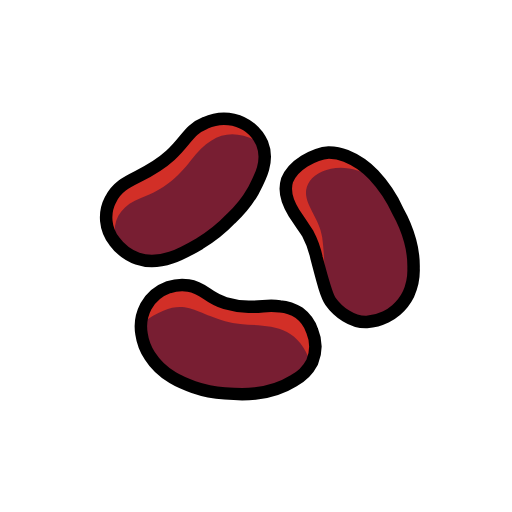
t = 0.00 s
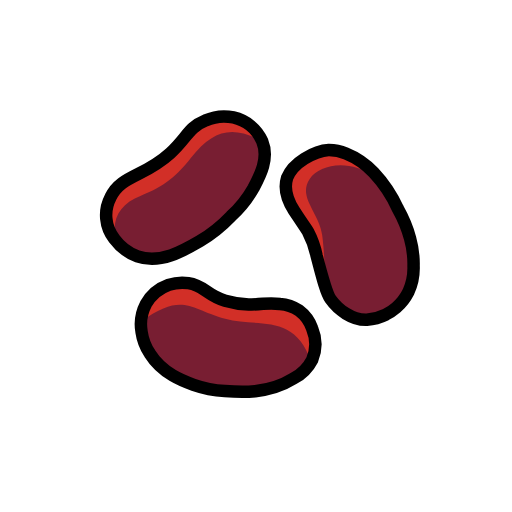
t = 0.48 s
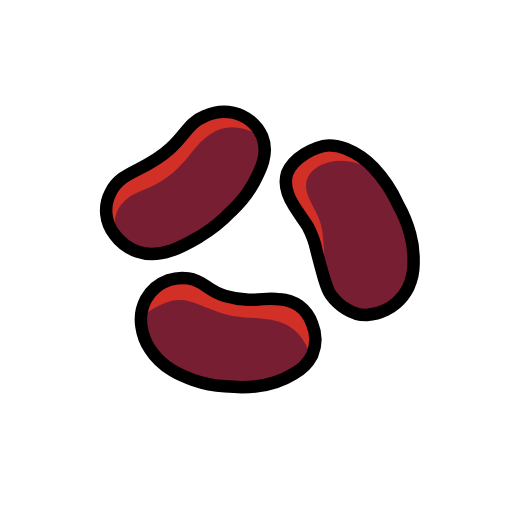
t = 1.43 s
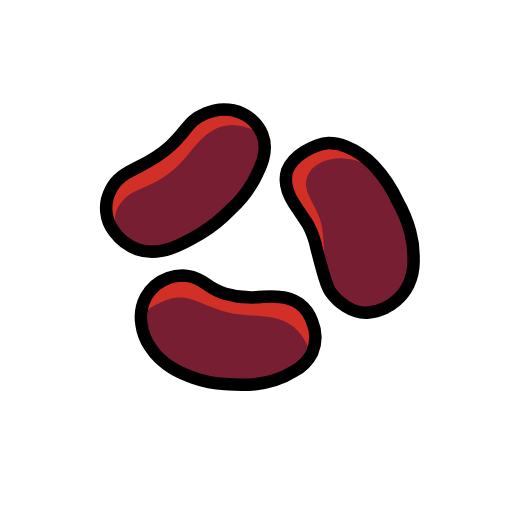
t = 1.90 s
t = 2.38 s: frame unchanged from t = 1.43 s, image omitted
t = 3.33 s: frame unchanged from t = 0.48 s, image omitted

The animated SVG that drew these frames (rendered in a browser with its animation timeline set to each time). Animation: 1 SMIL element (animateTransform=1); one cycle of 3.80 s, repeats indefinitely.

<?xml version='1.0' encoding='utf-8'?>
<svg xmlns="http://www.w3.org/2000/svg" id="emoji" viewBox="-5 -5 82 82" width="200" height="200" role="img">
  <title>OpenMoji: beans</title><g><g id="color">
    <path fill="#781e32" d="M17.7119,48.208c-.0306,1.3988,.3147,2.7802,1,4,.7372,1.2322,1.7678,2.2628,3,3,1.5312,.9652,3.2256,1.643,5,2,2.5846,.8127,5.2949,1.1514,8,1,1.8202-.0875,3.6105-.4964,5.2881-1.208,1.5442-.6728,3.782-1.6478,5-4,.6662-1.1446,.9176-2.4837,.7119-3.792-.5246-2.6911-3.1853-3.9574-3.7119-4.208-.7106-.3382-.9245-.2982-4.2881-.792-2.7243-.4-4.1609-.6074-6-1-1.353-.249-2.689-.583-4-1-.9741-.4066-1.9768-.7408-3-1-.8729-.2923-1.8046-.3638-2.7119-.208-1.49,.397-2.2889,1.7738-3,3-.7977,1.2624-1.2425,2.7154-1.2881,4.208Z" />
    <path fill="#781e32" d="M58.1643,45.4029c1.213-.7118,2.18-1.7769,2.7716-3.0529,.6154-1.2973,.9003-2.7267,.8294-4.1608-.0475-1.8094-.4246-3.5949-1.1128-5.2689-.8408-2.568-2.0573-4.9973-3.61-7.2088-1.065-1.7511-2.4828-3.2615-4.1631-4.435-1.3555-1.0409-3.0074-1.6227-4.716-1.661-1.7533,.0628-3.4258,.7528-4.7134,1.9445-1.2017,.9694-1.9932,2.3566-2.2163,3.8844-.1052,1.4528,.6187,1.89,2.5,5.5454,.9259,1.8053,1.7603,3.6561,2.5,5.5454,.5441,1.2635,1.0081,2.5601,1.3892,3.882,.4633,1.7546,.3452,2.1271,.834,3.05,.6409,1.2687,1.7281,2.2558,3.0527,2.7715,1.182,.3096,2.4239,.3088,3.6055-.0023,1.0615-.0733,2.098-.3566,3.0492-.8335Z" />
    <path fill="#781e32" d="M13.9843,34.9863c.9717,1.0167,2.2306,1.7126,3.6084,1.9948,1.4041,.3005,2.8607,.249,4.24-.15,1.7499-.4625,3.4008-1.2403,4.8715-2.2953,2.3057-1.4091,4.3899-3.152,6.1847-5.1719,1.4591-1.4394,2.6027-3.1666,3.3581-5.0719,.7012-1.5586,.8873-3.3001,.5314-4.9717-.4645-1.692-1.5208-3.161-2.9769-4.14-1.2198-.9464-2.7519-1.3975-4.29-1.2631-1.438,.2319-1.6972,1.037-4.8214,3.7086-1.5439,1.3164-3.1531,2.5542-4.8215,3.7086-1.1046,.8204-2.2598,1.5704-3.4586,2.2456-1.6009,.8546-1.9906,.8253-2.7766,1.5135-1.0872,.9156-1.7977,2.2007-1.9947,3.6084-.0294,1.2215,.2571,2.43,.8318,3.5083,.3158,1.0165,.8304,1.9601,1.5138,2.7761Z" />
    <path fill="#d22f27" d="M13.9843,34.9863c-1.5113-3.8625-.2316-6.8323,3.5832-8.2759s5.8352-3.2611,7.9876-6.0193c3.5972-4.6093,6.7562-5.251,11.4449-2.6911l-4.6097-3.8192-4.1127,.3393-6.8732,5.7156-8.9921,6.2895,.0582,5.685,1.5138,2.7761Z" />
    <path fill="#d22f27" d="M54.9684,23.7033c-3.9558-2.96-8.7968-1.9867-10.3472,.2917-2.0118,2.9566,1.4798,5.3651,1.9761,9.0029,.4806,3.5228,.4233,8.2438,.4233,8.2438l-1.9719-7.1699-3.8249-6.6764-.238-4.2562,4.796-3.1834,4.1895-.1601,3.0629,1.1272,1.9342,2.7804Z" />
    <path fill="#d22f27" d="M44.8063,53.35c-2.5538-8.0277-8.8171-5.4663-13.746-6.9135-5.9141-1.7364-6.7646-4.289-13.4928,.4081l3.9915-5.9249h5.2243l4.7483,3.499,8.7614-.2987,4.707,2.888-.1937,6.342Z" />
  </g>
  <g id="line">
    <path fill="none" stroke="#000" stroke-linecap="round" stroke-miterlimit="10" stroke-width="2" d="M56.8025,45.75c.5985-.2993,1.1573-.6722,1.6634-1.11,.8038-.6976,1.4629-1.5461,1.94-2.4974,.5989-1.3027,.883-2.7279,.8294-4.1607,.034-1.4985-.1539-2.9938-.5576-4.4373-.4512-1.6454-1.1043-3.2287-1.9444-4.7137-.9668-2.1411-2.2799-4.1081-3.8867-5.8219-1.2415-1.3259-2.7565-2.366-4.44-3.048-.8772-.3717-1.8212-.5599-2.7739-.5529-1.4019,.0742-2.7291,.697-3.882,1.3893-1.2849,.81-2.2444,1.7349-2.7707,3.0526-.7395,2.3618,.8273,4.8208,1.1128,5.2689,.0032,.005,.1872,.2806,.5553,.8317,1.512,2.2643,1.5885,2.3577,1.6657,2.4951,.6462,1.221,1.114,2.5283,1.3892,3.882,1.0433,4.0005,1.565,6.0008,2.2232,6.9323,1.2081,1.71,3.4553,3.4136,5.8265,3.3245,1.0593-.0879,2.0933-.3708,3.0498-.8345Z" />
    <path fill="none" stroke="#000" stroke-linecap="round" stroke-miterlimit="10" stroke-width="2" d="M22,41c-1.5401,.5536-2.8303,1.6417-3.6357,3.0664-.7139,1.3652-.9574,2.9278-.6928,4.4455,.1779,1.247,.6317,2.4387,1.3285,3.4881,2.0319,3.2278,5.3827,4.4231,7,5,1.6129,.561,3.2954,.8975,5,1,2.3868,.2048,6.9232,.5352,11-2,1.2867-.665,2.335-1.7133,3-3,.6609-1.6012,.6609-3.3988,0-5-.389-1.1558-1.1211-2.1654-2.0988-2.8943-.9191-.599-1.9745-.9562-3.0685-1.0386-2.0572-.3135-2.7555,.1392-5.0143,.0571-1.2715-.0193-2.5342-.2136-3.7527-.5774-3.0361-.95-3.33-2.4569-5.8888-2.8289-1.0664-.1578-2.155-.0611-3.1769,.2821Z" />
    <path fill="none" stroke="#000" stroke-linecap="round" stroke-miterlimit="10" stroke-width="2" d="M12.7,26.9745c1.7582-3.6039,5.3112-3.1906,9.58-7.0912,2.7013-2.4686,2.8583-4.0782,5.6126-5.2025,1.407-.644,2.9836-.8193,4.4977-.5,2.0527,.4753,3.761,1.8907,4.6097,3.8192,1.1162,2.7423-.3137,5.4373-1.3984,7.4819-.9506,1.6893-2.1667,3.2149-3.6016,4.5181-1.4793,1.552-3.1611,2.8975-5,4-2.6292,1.5406-6.3325,3.7106-9.989,2.43-1.4813-.548-2.7681-1.5207-3.6993-2.7964-1.4958-1.9062-1.7352-4.5123-.6117-6.6591Z" />
  </g>
<animateTransform attributeName="transform" type="translate" values="0 0;0 -1.5;0 0" dur="3.8s" repeatCount="indefinite" /></g></svg>
